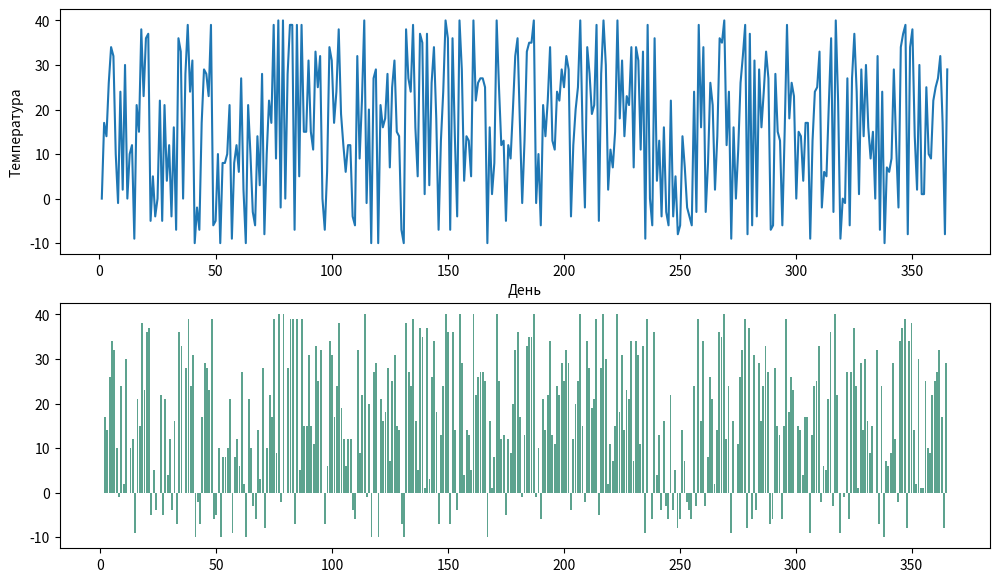

The matplotlib source for this figure:
# Задача:
# Создайте массив из 365 случайных чисел, представляющих дневную температуру (например, от −10 до 35).
# Найдите:
# Среднюю температуру за год.
# Количество дней с температурой выше 25.
# Самую длинную последовательность дней, когда температура была ниже 0.
# Визуализируйте:
# Линейный график температуры по дням.
# Гистограмму распределения температуры.
# Подсветку "холодных" и "жарких" дней на линейном графике.
from random import randint

import matplotlib.pyplot as plt
import numpy as np
m = []
cnt1 = 0
cnt2 = 0
mxcnt2 = 0
x = []
y = []
for i in range(365):
    now = randint(-10, 40)
    x.append(i+1)
    y.append(now)
    m.append(now)
    if(now > 25):
        cnt1 += 1
    if(now < 0):
        cnt2 += 1
    else:
        mxcnt2 = max(mxcnt2, cnt2)
        cnt2 = 0
cr = sum(m) / len(m)
print(cr, cnt1, mxcnt2)

fig = plt.figure(figsize=(12, 7))
ax = plt.subplot(2, 1, 1)
plt.plot(x, y)

plt.xlabel("День")
plt.ylabel("Температура")

ax = plt.subplot(2, 1, 2)

plt.bar(x, y, color='#5da38f')

plt.show()


